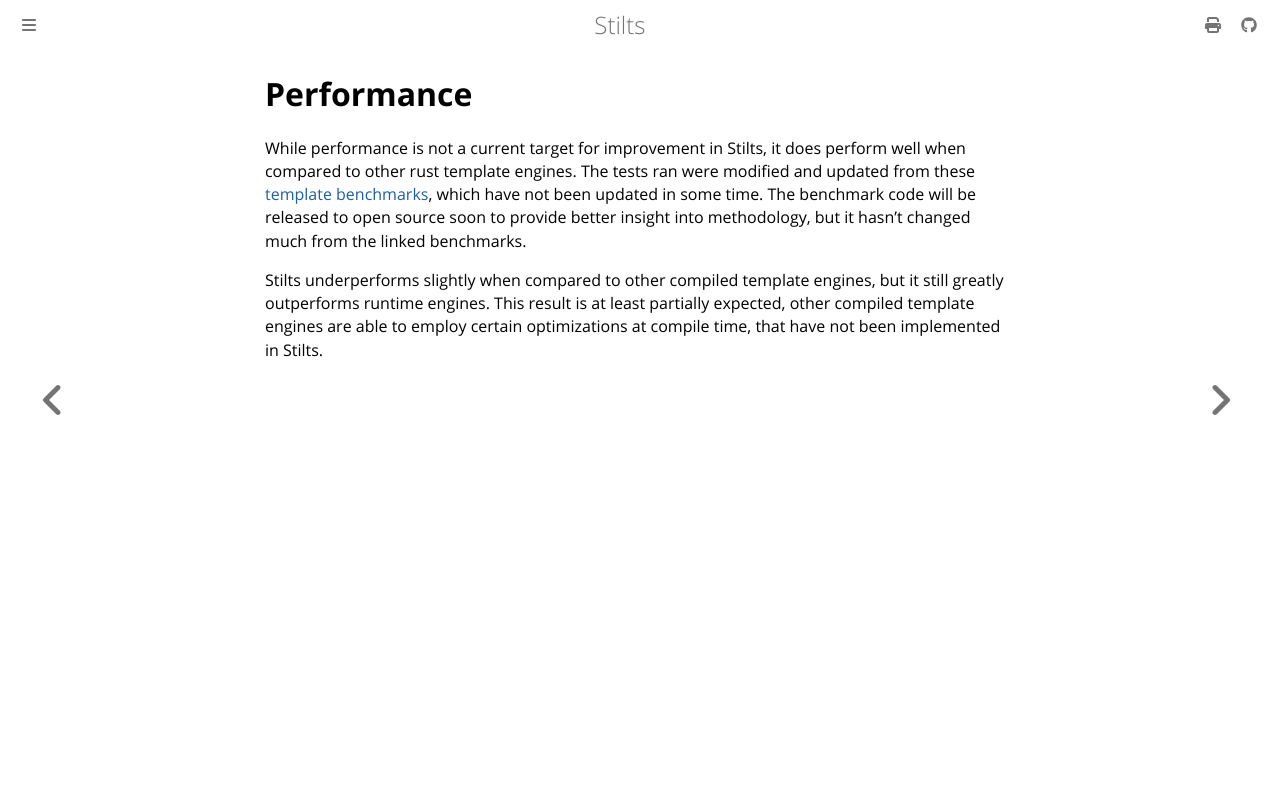

repository: Atrociously/stilts · page: performance.html · generator: mdbook

# Performance

While performance is not a current target for improvement in Stilts, it does perform well when compared to other rust template engines.
The tests ran were modified and updated from these [template benchmarks](https://github.com/rosetta-rs/template-benchmarks-rs), which have not been
updated in some time. The benchmark code will be released to open source soon to provide better insight into methodology, but it hasn't changed much
from the linked benchmarks.

Stilts underperforms slightly when compared to other compiled template engines, but it still greatly outperforms runtime engines.
This result is at least partially expected, other compiled template engines are able to employ certain optimizations at compile
time, that have not been implemented in Stilts.

<boxit key="big_table"></boxit>

<boxit key="teams"></boxit>
